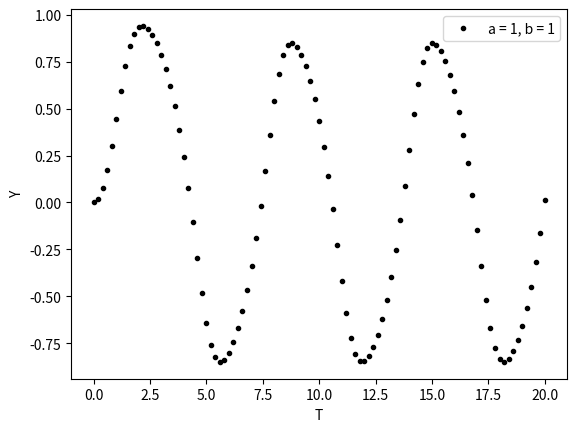

Generate this figure with matplotlib:
import numpy as np
import matplotlib.pyplot as plt
from scipy import integrate

a = 1
b = 1

def nonlinear1(t, y):
    dydt = -a*y**3 + b*np.sin(t)
    return dydt

def main():
    y0 = np.array([0])
    t0 = 0
    tf = 20
    n = 101
    t = np.linspace(t0, tf, n)
    result = integrate.solve_ivp(fun=nonlinear1, 
                                 t_span=(t0, tf), 
                                 y0=y0, 
                                 method="RK45", 
                                 t_eval=t)
    y = result.y[0]
    t = result.t
    
    plt.plot(t,y,'k.', label = "a = 1, b = 1")
    plt.xlabel("T")
    plt.ylabel("Y")
    plt.legend(loc = "upper right")
    #plt.savefig("a80_b100.svg",bbox_inches='tight') 
    plt.show()
    
if __name__ == '__main__':
    main()